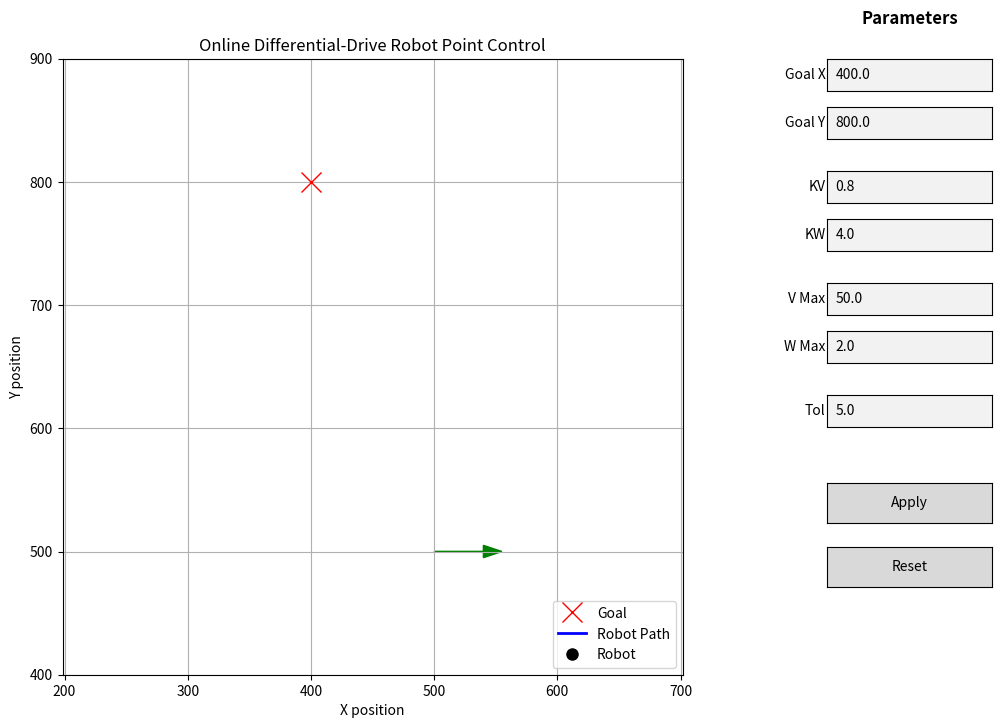

This figure's Python source:
import numpy as np
import matplotlib.pyplot as plt
from matplotlib.animation import FuncAnimation
from matplotlib.widgets import TextBox, Button
from matplotlib.gridspec import GridSpec


# =========================
# Global Parameters
# =========================

# Robot Parameters
WHEEL_RADIUS = 15.0
WHEEL_BASE = 60.0

# Simulation Parameters
DT = 0.05
TOTAL_TIME = 100.0
MAX_STEPS = int(TOTAL_TIME / DT)

# Initial Pose and Goal
state = np.array([500.0, 500.0, 0.0])  # [x, y, theta]
goal = np.array([400.0, 800.0])

# Controller Gains
KV = 0.8
KW = 4.0

# Saturation Limits
V_MAX = 50.0
W_MAX = 2.0

# Rate Limits
MAX_ACCEL = 30.0
MAX_ALPHA = 4.0

# Stop Condition
DIST_TOLERANCE = 5.0

# Previous Commands
v_prev = 0.0
w_prev = 0.0

# Data Storage
x_history = []
y_history = []
theta_history = []

robot_reached_goal = False


# =========================
# Utility Functions
# =========================

def normalize_angle(angle):
    return (angle + np.pi) % (2 * np.pi) - np.pi


def point_controller(state, goal, v_prev, w_prev):
    x, y, theta = state
    goal_x, goal_y = goal

    dx = goal_x - x
    dy = goal_y - y
    distance_error = np.sqrt(dx**2 + dy**2)

    target_theta = np.arctan2(dy, dx)
    heading_error = normalize_angle(target_theta - theta)

    v_desired = KV * distance_error
    w_desired = KW * heading_error

    v_desired = np.clip(v_desired, -V_MAX, V_MAX)
    w_desired = np.clip(w_desired, -W_MAX, W_MAX)

    dv = np.clip(v_desired - v_prev, -MAX_ACCEL * DT, MAX_ACCEL * DT)
    dw = np.clip(w_desired - w_prev, -MAX_ALPHA * DT, MAX_ALPHA * DT)

    v = v_prev + dv
    w = w_prev + dw

    omega_left = (2 * v - w * WHEEL_BASE) / (2 * WHEEL_RADIUS)
    omega_right = (2 * v + w * WHEEL_BASE) / (2 * WHEEL_RADIUS)

    return v, w, omega_left, omega_right, distance_error


def update_robot_state(state, v, w):
    x, y, theta = state

    x_new = x + v * np.cos(theta) * DT
    y_new = y + v * np.sin(theta) * DT
    theta_new = theta + w * DT

    theta_new = normalize_angle(theta_new)

    return np.array([x_new, y_new, theta_new])


# =========================
# Matplotlib Figure Setup
# =========================

fig = plt.figure(figsize=(11, 8))
gs = GridSpec(1, 2, width_ratios=[4, 1], figure=fig)

ax = fig.add_subplot(gs[0, 0])
sidebar_ax = fig.add_subplot(gs[0, 1])
sidebar_ax.axis("off")

ax.set_title("Online Differential-Drive Robot Point Control")
ax.set_xlabel("X position")
ax.set_ylabel("Y position")
ax.grid(True)
ax.axis("equal")

margin = 100
x_min = min(state[0], goal[0]) - margin
x_max = max(state[0], goal[0]) + margin
y_min = min(state[1], goal[1]) - margin
y_max = max(state[1], goal[1]) + margin

ax.set_xlim(x_min, x_max)
ax.set_ylim(y_min, y_max)

# Goal marker
goal_marker, = ax.plot(
    [goal[0]],
    [goal[1]],
    "rx",
    markersize=14,
    label="Goal"
)

# Robot path
path_line, = ax.plot([], [], "b-", linewidth=2, label="Robot Path")

# Robot position
robot_point, = ax.plot([], [], "ko", markersize=8, label="Robot")

# Heading arrow
heading_arrow = ax.arrow(
    state[0],
    state[1],
    40.0 * np.cos(state[2]),
    40.0 * np.sin(state[2]),
    head_width=10,
    head_length=15,
    fc="green",
    ec="green"
)

info_text = ax.text(
    0.02,
    0.98,
    "",
    transform=ax.transAxes,
    va="top",
    bbox=dict(boxstyle="round", facecolor="white", alpha=0.8)
)

ax.legend(loc="lower right")


# =========================
# Sidebar Title
# =========================

fig.text(
    0.895, 0.93, "Parameters",
    ha="center",
    va="center",
    fontsize=12,
    fontweight="bold"
)


# =========================
# Sidebar Widgets
# =========================

ax_goal_x = fig.add_axes([0.82, 0.84, 0.15, 0.04])
tb_goal_x = TextBox(ax_goal_x, "Goal X", initial=str(goal[0]))

ax_goal_y = fig.add_axes([0.82, 0.78, 0.15, 0.04])
tb_goal_y = TextBox(ax_goal_y, "Goal Y", initial=str(goal[1]))

ax_kv = fig.add_axes([0.82, 0.70, 0.15, 0.04])
tb_kv = TextBox(ax_kv, "KV", initial=str(KV))

ax_kw = fig.add_axes([0.82, 0.64, 0.15, 0.04])
tb_kw = TextBox(ax_kw, "KW", initial=str(KW))

ax_vmax = fig.add_axes([0.82, 0.56, 0.15, 0.04])
tb_vmax = TextBox(ax_vmax, "V Max", initial=str(V_MAX))

ax_wmax = fig.add_axes([0.82, 0.50, 0.15, 0.04])
tb_wmax = TextBox(ax_wmax, "W Max", initial=str(W_MAX))

ax_tol = fig.add_axes([0.82, 0.42, 0.15, 0.04])
tb_tol = TextBox(ax_tol, "Tol", initial=str(DIST_TOLERANCE))

ax_apply = fig.add_axes([0.82, 0.30, 0.15, 0.05])
btn_apply = Button(ax_apply, "Apply")

ax_reset = fig.add_axes([0.82, 0.22, 0.15, 0.05])
btn_reset = Button(ax_reset, "Reset")


# =========================
# Animation Functions
# =========================

def init_animation():
    path_line.set_data([], [])
    robot_point.set_data([], [])
    info_text.set_text("")
    return path_line, robot_point, info_text


def update_animation(frame):
    global state
    global v_prev
    global w_prev
    global heading_arrow
    global robot_reached_goal

    if robot_reached_goal:
        return path_line, robot_point, heading_arrow, info_text

    x_history.append(state[0])
    y_history.append(state[1])
    theta_history.append(state[2])

    v, w, omega_left, omega_right, distance_error = point_controller(
        state,
        goal,
        v_prev,
        w_prev
    )

    if distance_error < DIST_TOLERANCE:
        v = 0.0
        w = 0.0
        omega_left = 0.0
        omega_right = 0.0
        robot_reached_goal = True

    v_prev = v
    w_prev = w

    if not robot_reached_goal:
        state = update_robot_state(state, v, w)

    path_line.set_data(x_history, y_history)
    robot_point.set_data([state[0]], [state[1]])

    try:
        heading_arrow.remove()
    except Exception:
        pass

    arrow_length = 40.0
    dx_arrow = arrow_length * np.cos(state[2])
    dy_arrow = arrow_length * np.sin(state[2])

    heading_arrow = ax.arrow(
        state[0],
        state[1],
        dx_arrow,
        dy_arrow,
        head_width=10,
        head_length=15,
        fc="green",
        ec="green"
    )

    info_text.set_text(
        f"Step: {frame}\n"
        f"x: {state[0]:.2f}\n"
        f"y: {state[1]:.2f}\n"
        f"theta: {state[2]:.2f} rad\n"
        f"distance error: {distance_error:.2f}\n"
        f"v: {v:.2f}\n"
        f"w: {w:.2f}\n"
        f"omega_left: {omega_left:.2f}\n"
        f"omega_right: {omega_right:.2f}"
    )

    return path_line, robot_point, heading_arrow, info_text


# =========================
# Callbacks
# =========================

def apply_parameters(event):
    global goal, KV, KW, V_MAX, W_MAX, DIST_TOLERANCE
    global state, v_prev, w_prev, x_history, y_history, theta_history
    global robot_reached_goal

    try:
        new_goal_x = float(tb_goal_x.text)
        new_goal_y = float(tb_goal_y.text)
        KV = float(tb_kv.text)
        KW = float(tb_kw.text)
        V_MAX = float(tb_vmax.text)
        W_MAX = float(tb_wmax.text)
        DIST_TOLERANCE = float(tb_tol.text)

        goal = np.array([new_goal_x, new_goal_y])

        state = np.array([500.0, 500.0, 0.0])
        v_prev = 0.0
        w_prev = 0.0
        x_history.clear()
        y_history.clear()
        theta_history.clear()
        robot_reached_goal = False

        goal_marker.set_data([goal[0]], [goal[1]])

        margin = 100
        x_min = min(state[0], goal[0]) - margin
        x_max = max(state[0], goal[0]) + margin
        y_min = min(state[1], goal[1]) - margin
        y_max = max(state[1], goal[1]) + margin
        ax.set_xlim(x_min, x_max)
        ax.set_ylim(y_min, y_max)

        fig.canvas.draw_idle()

    except ValueError:
        print("Invalid input in sidebar.")


def reset_simulation(event):
    global goal, KV, KW, V_MAX, W_MAX, DIST_TOLERANCE
    global state, v_prev, w_prev, x_history, y_history, theta_history
    global robot_reached_goal

    goal = np.array([400.0, 800.0])
    KV = 0.8
    KW = 4.0
    V_MAX = 50.0
    W_MAX = 2.0
    DIST_TOLERANCE = 5.0

    state = np.array([500.0, 500.0, 0.0])
    v_prev = 0.0
    w_prev = 0.0
    x_history.clear()
    y_history.clear()
    theta_history.clear()
    robot_reached_goal = False

    tb_goal_x.set_val(str(goal[0]))
    tb_goal_y.set_val(str(goal[1]))
    tb_kv.set_val(str(KV))
    tb_kw.set_val(str(KW))
    tb_vmax.set_val(str(V_MAX))
    tb_wmax.set_val(str(W_MAX))
    tb_tol.set_val(str(DIST_TOLERANCE))

    goal_marker.set_data([goal[0]], [goal[1]])

    margin = 100
    x_min = min(state[0], goal[0]) - margin
    x_max = max(state[0], goal[0]) + margin
    y_min = min(state[1], goal[1]) - margin
    y_max = max(state[1], goal[1]) + margin
    ax.set_xlim(x_min, x_max)
    ax.set_ylim(y_min, y_max)

    fig.canvas.draw_idle()


# Connect callbacks AFTER function definitions
btn_apply.on_clicked(apply_parameters)
btn_reset.on_clicked(reset_simulation)


# =========================
# Start Animation
# =========================

animation = FuncAnimation(
    fig,
    update_animation,
    frames=MAX_STEPS,
    init_func=init_animation,
    interval=DT * 1000,
    blit=False,
    repeat=False
)

plt.show()
